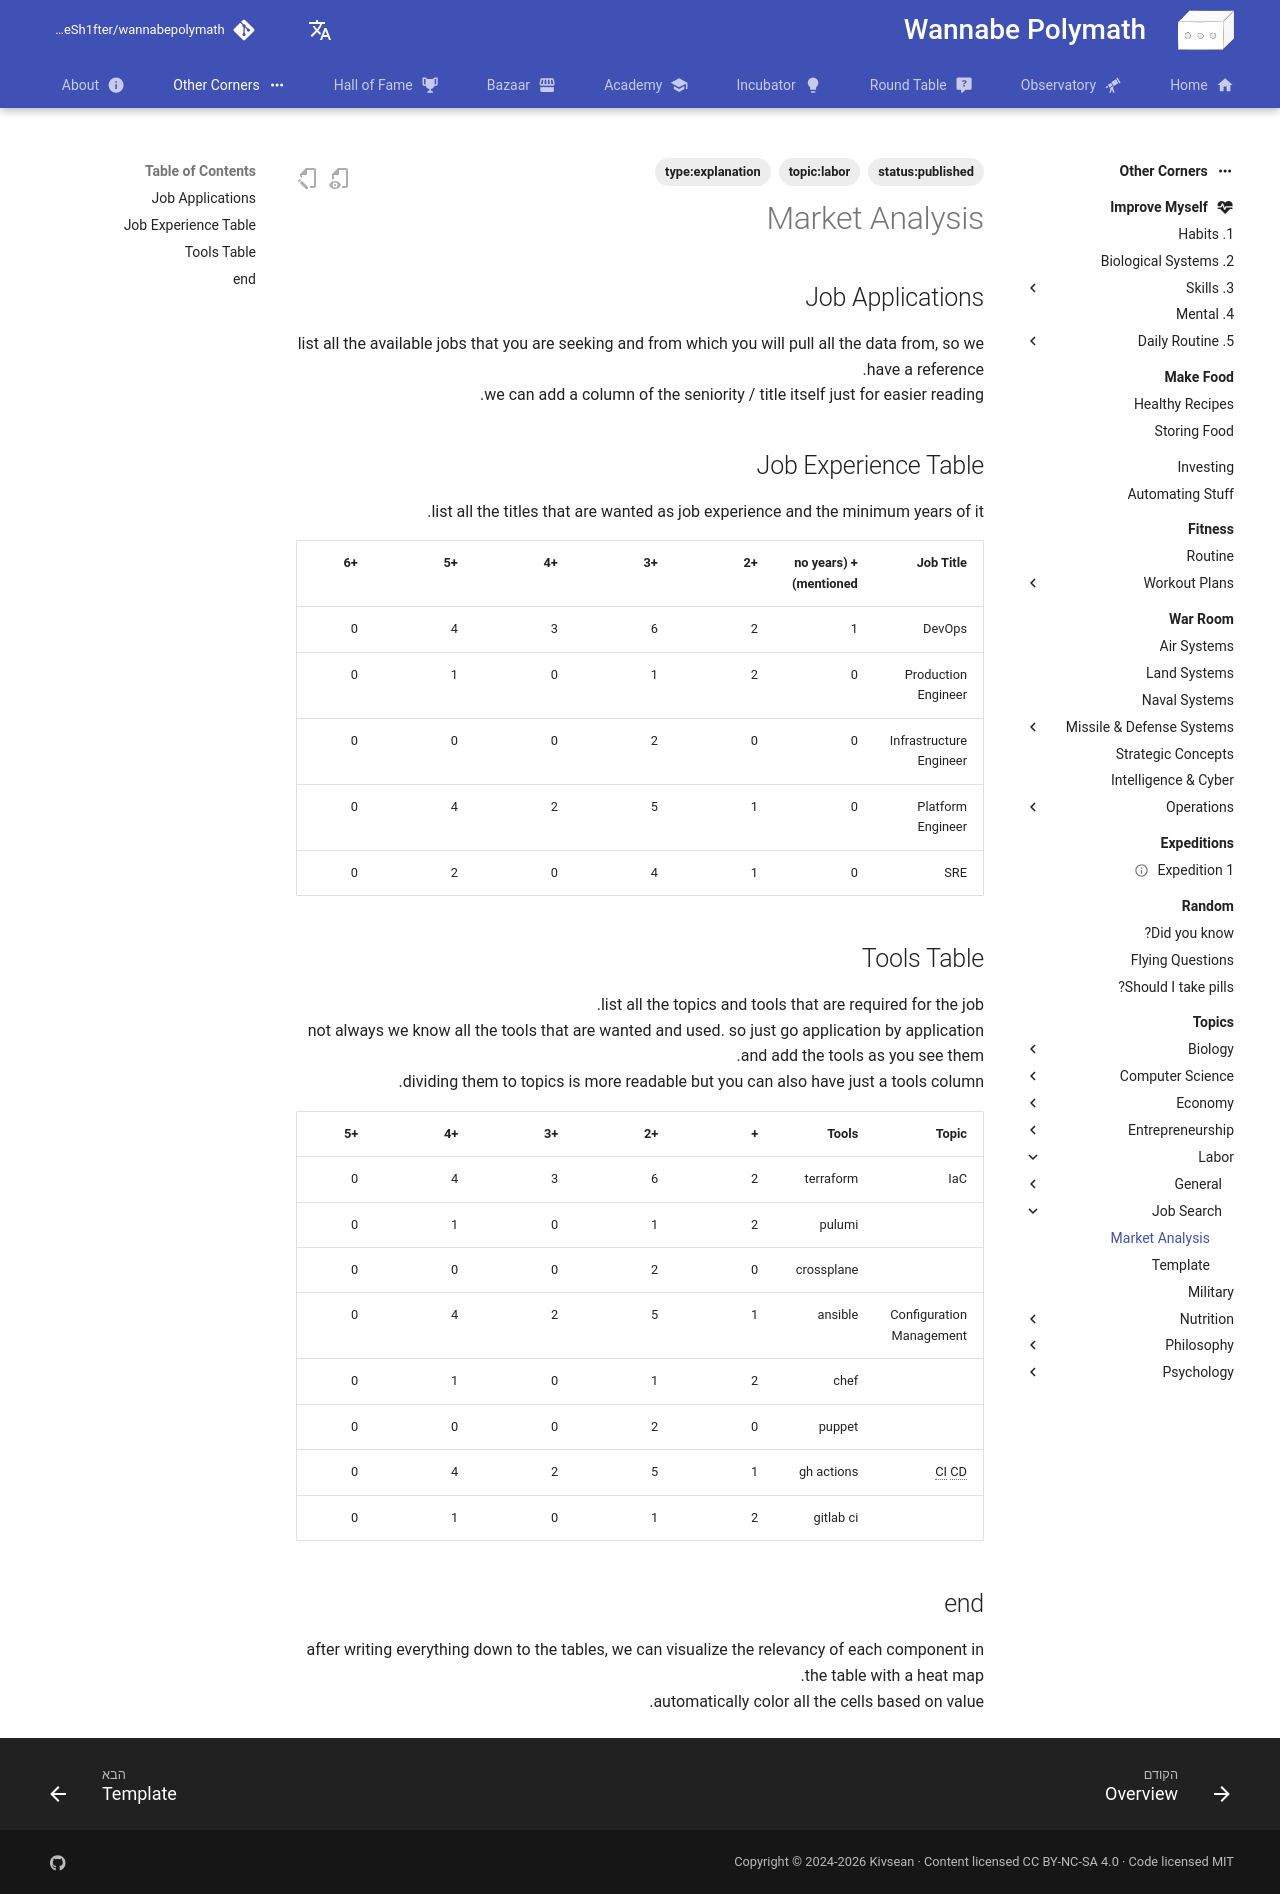

repository: Sh4peSh1fter/wannabepolymath · page: he/other_corners/topics/labor/job search/market_analysis/index.html · generator: mkdocs

# Market Analysis

## Job Applications

list all the available jobs that you are seeking and from which you will pull all the data from, so we have a reference.  
we can add a column of the seniority / title itself just for easier reading.

## Job Experience Table

list all the titles that are wanted as job experience and the minimum years of it. 

| Job Title                 | + (no years mentioned)    | +2    | +3    | +4    | +5    | +6    | +10   |
| ------------------------- | ------------------------- | ----- | ----- | ----- | ----- | ----- | ----- |
| DevOps                    | 1                         | 2     | 6     | 3     | 4     | 0     | 0     |
| Production Engineer       | 0                         | 2     | 1     | 0     | 1     | 0     | 0     |
| Infrastructure Engineer   | 0                         | 0     | 2     | 0     | 0     | 0     | 0     |
| Platform Engineer         | 0                         | 1     | 5     | 2     | 4     | 0     | 0     |
| SRE                       | 0                         | 1     | 4     | 0     | 2     | 0     | 0     |

## Tools Table

list all the topics and tools that are required for the job.  
not always we know all the tools that are wanted and used. so just go application by application and add the tools as you see them.  
dividing them to topics is more readable but you can also have just a tools column.

| Topic                     | Tools         | +     | +2    | +3    | +4    | +5    | +6    | +10   |
| ------------------------- | ------------- | ----- | ----- | ----- | ----- | ----- | ----- | ----- |
| IaC                       | terraform     | 2     | 6     | 3     | 4     | 0     | 0     | 0     |
|                           | pulumi        | 2     | 1     | 0     | 1     | 0     | 0     | 0     |
|                           | crossplane    | 0     | 2     | 0     | 0     | 0     | 0     | 0     |
| Configuration Management  | ansible       | 1     | 5     | 2     | 4     | 0     | 0     | 0     |
|                           | chef          | 2     | 1     | 0     | 1     | 0     | 0     | 0     |
|                           | puppet        | 0     | 2     | 0     | 0     | 0     | 0     | 0     |
| CI CD                     | gh actions    | 1     | 5     | 2     | 4     | 0     | 0     | 0     |
|                           | gitlab ci     | 2     | 1     | 0     | 1     | 0     | 0     | 0     |


## end

after writing everything down to the tables, we can visualize the relevancy of each component in the table with a heat map.  
automatically color all the cells based on value.
